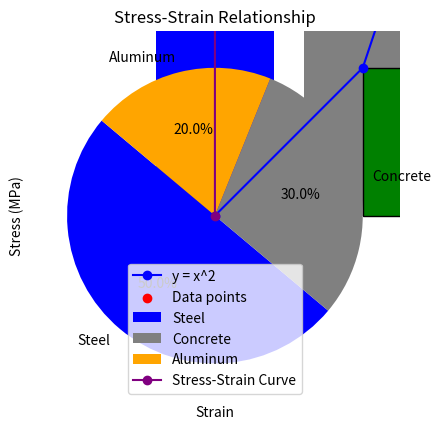

Source code (Python):
# Example 1: Line Plot
import matplotlib.pyplot as plt

# Data
x = [0, 1, 2, 3, 4, 5]
y = [0, 1, 4, 9, 16, 25]

# Create a line plot
plt.plot(x, y, marker='o', color='blue', label="y = x^2")
plt.xlabel("X-axis")
plt.ylabel("Y-axis")
plt.title("Line Plot Example")
plt.legend()
plt.grid(True)
plt.show()

# Example 2: Bar Chart
# Data
categories = ["Steel", "Concrete", "Aluminum"]
values = [7850, 2400, 2700]

# Create a bar chart
plt.bar(categories, values, color=['blue', 'gray', 'orange'])
plt.xlabel("Material")
plt.ylabel("Density (kg/m^3)")
plt.title("Material Densities")
plt.show()

# Example 3: Scatter Plot
# Data
x = [1, 2, 3, 4, 5]
y = [2, 4, 1, 8, 7]

# Create a scatter plot
plt.scatter(x, y, color='red', label="Data points")
plt.xlabel("X-axis")
plt.ylabel("Y-axis")
plt.title("Scatter Plot Example")
plt.legend()
plt.show()

# Solution for Exercise 1
import matplotlib.pyplot as plt

# Data
data = [1, 2, 2, 3, 3, 3, 4, 4, 4, 4, 5, 5]

# Create a histogram
plt.hist(data, bins=5, color='green', edgecolor='black')
plt.xlabel("Value")
plt.ylabel("Frequency")
plt.title("Histogram Example")
plt.show()

# Solution for Exercise 2
import matplotlib.pyplot as plt

# Data
categories = ["Steel", "Concrete", "Aluminum"]
values = [50, 30, 20]

# Create a pie chart
plt.pie(values, labels=categories, autopct='%1.1f%%', startangle=140, colors=['blue', 'gray', 'orange'])
plt.title("Material Composition")
plt.show()

# Solution for Exercise 3
import matplotlib.pyplot as plt

# Stress-strain data
stress = [0, 50, 100, 150, 200, 250]
strain = [0, 0.002, 0.004, 0.006, 0.008, 0.01]

# Create a line plot
plt.plot(strain, stress, marker='o', label="Stress-Strain Curve", color='purple')
plt.xlabel("Strain")
plt.ylabel("Stress (MPa)")
plt.title("Stress-Strain Relationship")
plt.grid(True)
plt.legend()
plt.show()